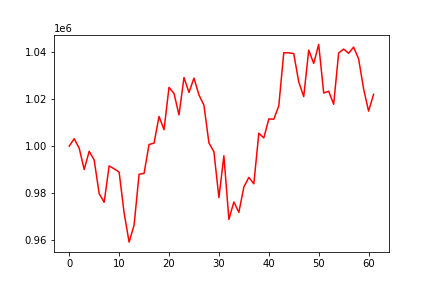

The table this chart was drawn from, first rows:
, 0
0, 1000000
1, 1003149
2, 999130
3, 990025
4, 997787
5, 994111
6, 979791
7, 976090
8, 991581
9, 990332
10, 988967
11, 971608
12, 959143
13, 966357
14, 987991
15, 988416
16, 1000676
17, 1001277
18, 1012627
19, 1006990
20, 1024990
21, 1022409
22, 1013291
23, 1029166
24, 1022840
25, 1028937
26, 1021803
27, 1017379
28, 1001385
29, 997581
30, 978092
31, 995870
32, 968827
33, 976208
34, 971823
35, 982593
36, 986689
37, 983962
38, 1005483
39, 1003495
40, 1011548
41, 1011453
42, 1017117
43, 1039760
44, 1039702
45, 1039368
46, 1027319
47, 1021072
48, 1040864
49, 1035197
50, 1043269
51, 1022606
52, 1023356
53, 1017819
54, 1039626
55, 1041291
56, 1039524
57, 1042142
58, 1037127
59, 1024348
... 2 more rows
